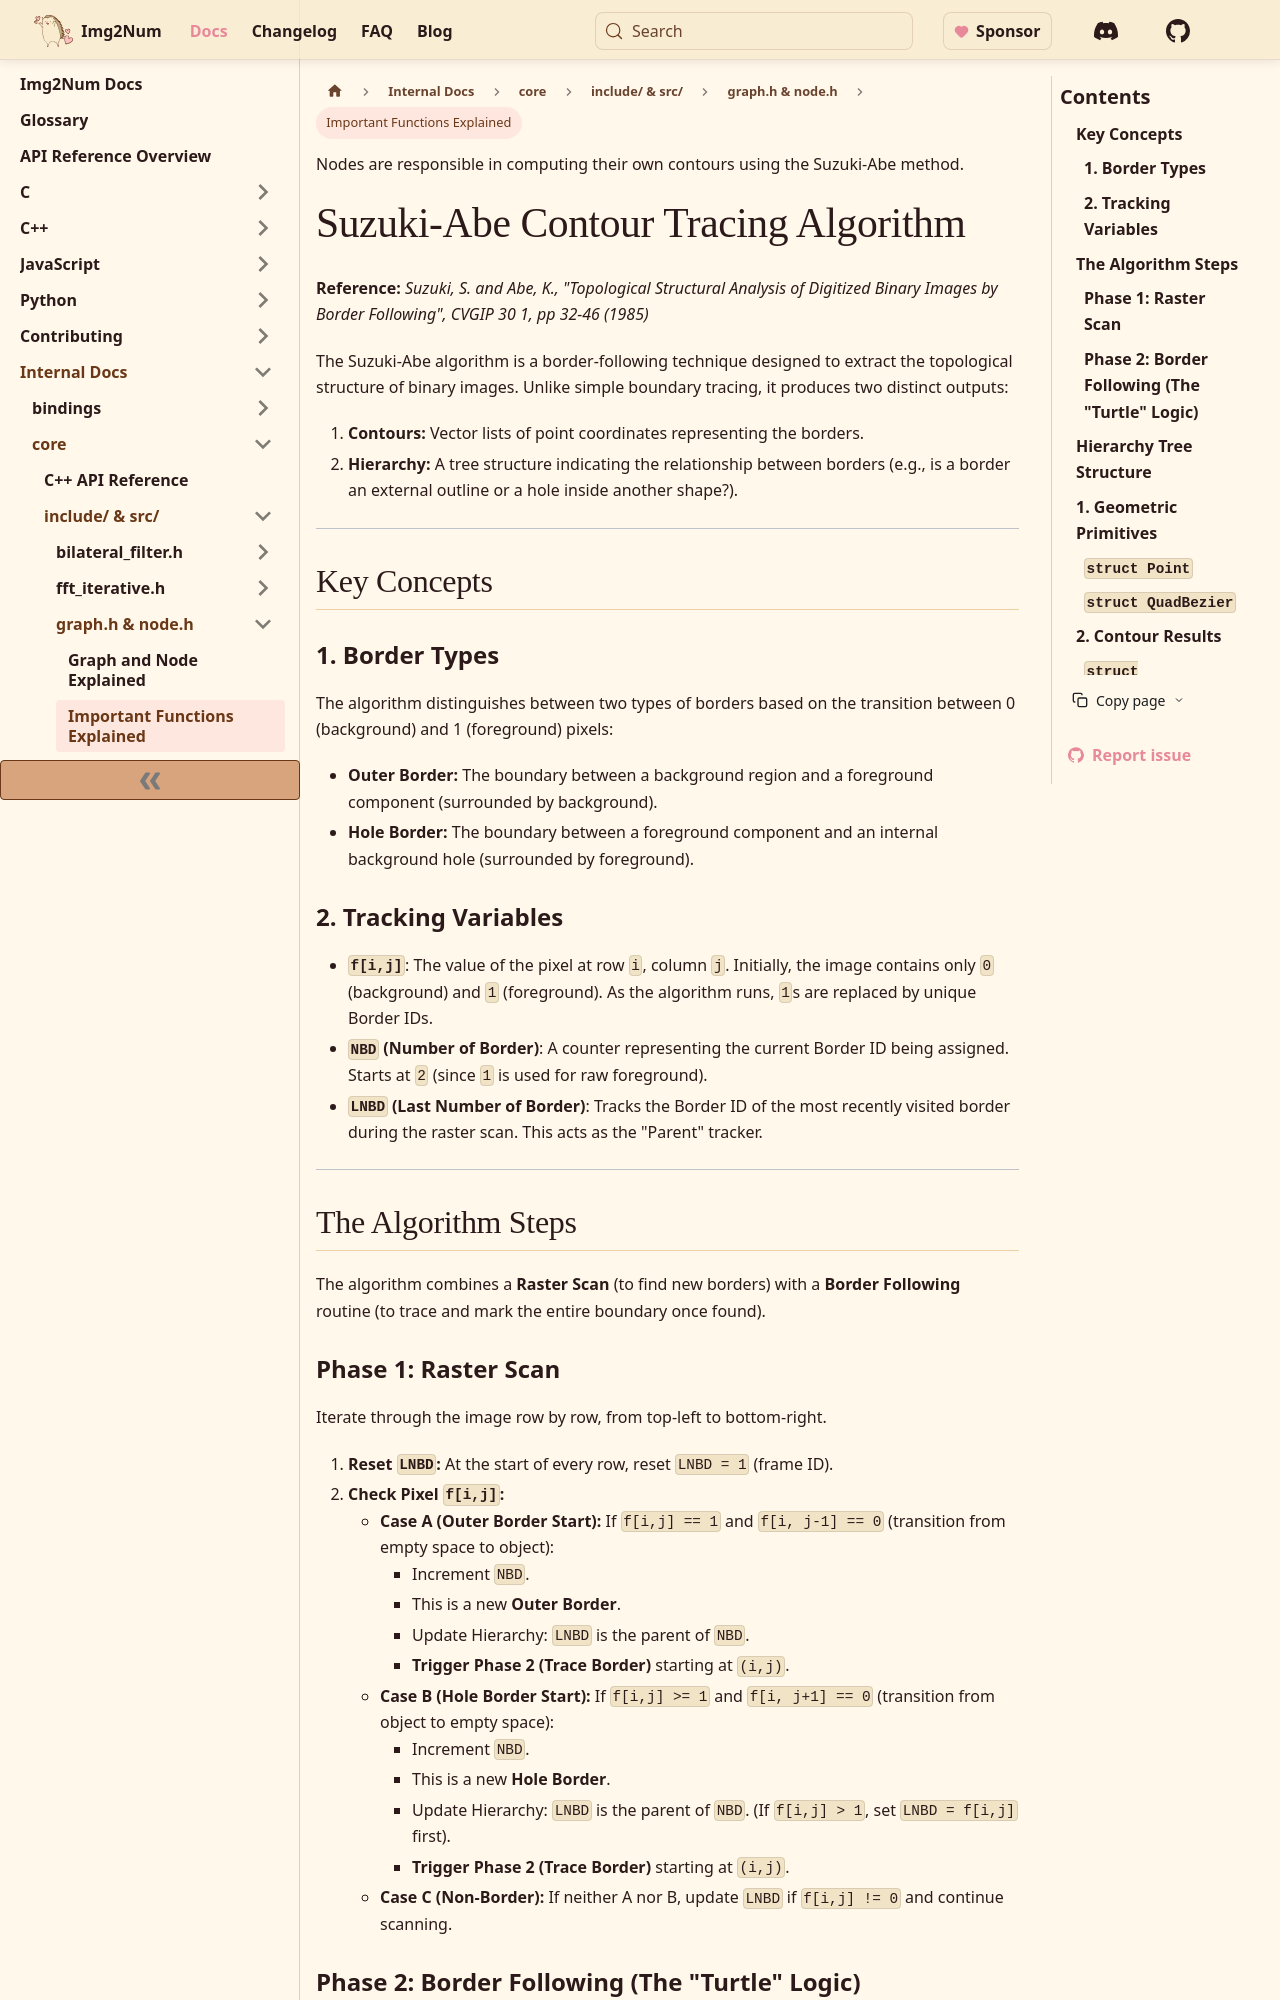

repository: Ryan-Millard/Img2Num · page: docs/internal/core/internal-code/graph/important-functions/index.html · generator: docusaurus

---
title: Important Functions Explained
sidebar_position: 4
---

Nodes are responsible in computing their own contours using the Suzuki-Abe method.

# Suzuki-Abe Contour Tracing Algorithm

**Reference:** _Suzuki, S. and Abe, K., "Topological Structural Analysis of Digitized Binary Images by Border Following", CVGIP 30 1, pp 32-46 (1985)_

The Suzuki-Abe algorithm is a border-following technique designed to extract the topological structure of binary images. Unlike simple boundary tracing, it produces two distinct outputs:

1.  **Contours:** Vector lists of point coordinates representing the borders.
2.  **Hierarchy:** A tree structure indicating the relationship between borders (e.g., is a border an external outline or a hole inside another shape?).

---

## Key Concepts

### 1. Border Types

The algorithm distinguishes between two types of borders based on the transition between 0 (background) and 1 (foreground) pixels:

- **Outer Border:** The boundary between a background region and a foreground component (surrounded by background).
- **Hole Border:** The boundary between a foreground component and an internal background hole (surrounded by foreground).

### 2. Tracking Variables

- **`f[i,j]`**: The value of the pixel at row `i`, column `j`. Initially, the image contains only `0` (background) and `1` (foreground). As the algorithm runs, `1`s are replaced by unique Border IDs.
- **`NBD` (Number of Border)**: A counter representing the current Border ID being assigned. Starts at `2` (since `1` is used for raw foreground).
- **`LNBD` (Last Number of Border)**: Tracks the Border ID of the most recently visited border during the raster scan. This acts as the "Parent" tracker.

---

## The Algorithm Steps

The algorithm combines a **Raster Scan** (to find new borders) with a **Border Following** routine (to trace and mark the entire boundary once found).

### Phase 1: Raster Scan

Iterate through the image row by row, from top-left to bottom-right.

1.  **Reset `LNBD`:** At the start of every row, reset `LNBD = 1` (frame ID).
2.  **Check Pixel `f[i,j]`:**
    - **Case A (Outer Border Start):** If `f[i,j] == 1` and `f[i, j-1] == 0` (transition from empty space to object):
      - Increment `NBD`.
      - This is a new **Outer Border**.
      - Update Hierarchy: `LNBD` is the parent of `NBD`.
      - **Trigger Phase 2 (Trace Border)** starting at `(i,j)`.
    - **Case B (Hole Border Start):** If `f[i,j] >= 1` and `f[i, j+1] == 0` (transition from object to empty space):
      - Increment `NBD`.
      - This is a new **Hole Border**.
      - Update Hierarchy: `LNBD` is the parent of `NBD`. (If `f[i,j] > 1`, set `LNBD = f[i,j]` first).
      - **Trigger Phase 2 (Trace Border)** starting at `(i,j)`.
    - **Case C (Non-Border):** If neither A nor B, update `LNBD` if `f[i,j] != 0` and continue scanning.
